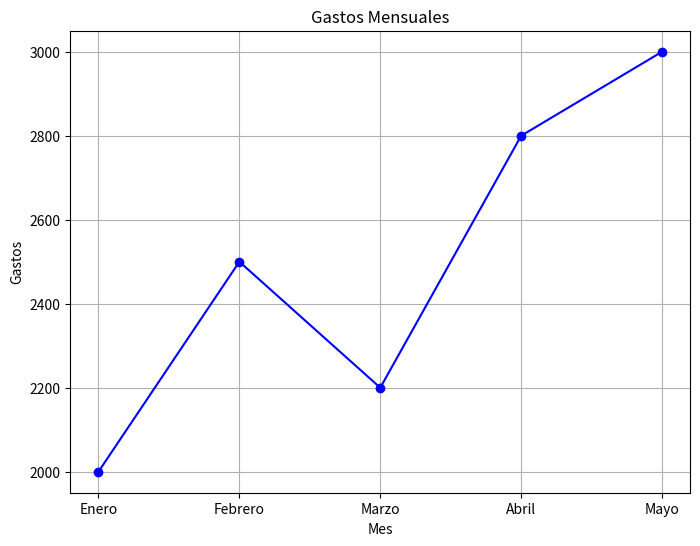

Write Python code to recreate this figure.
import matplotlib.pyplot as plt
import pandas as pd
# Crear DataFrame con datos de gastos mensuales
gastos = {
    'Mes': ['Enero', 'Febrero', 'Marzo', 
            'Abril', 'Mayo'],
    'Gastos': [2000, 2500, 2200, 
               2800, 3000]
}
df_gastos = pd.DataFrame(gastos)

# Visualizar gastos mensuales
plt.figure(figsize=(8, 6))
plt.plot(df_gastos['Mes'], df_gastos['Gastos'], 
         marker='o', color='blue')
plt.title('Gastos Mensuales')
plt.xlabel('Mes')
plt.ylabel('Gastos')
plt.grid(True)
plt.show()
